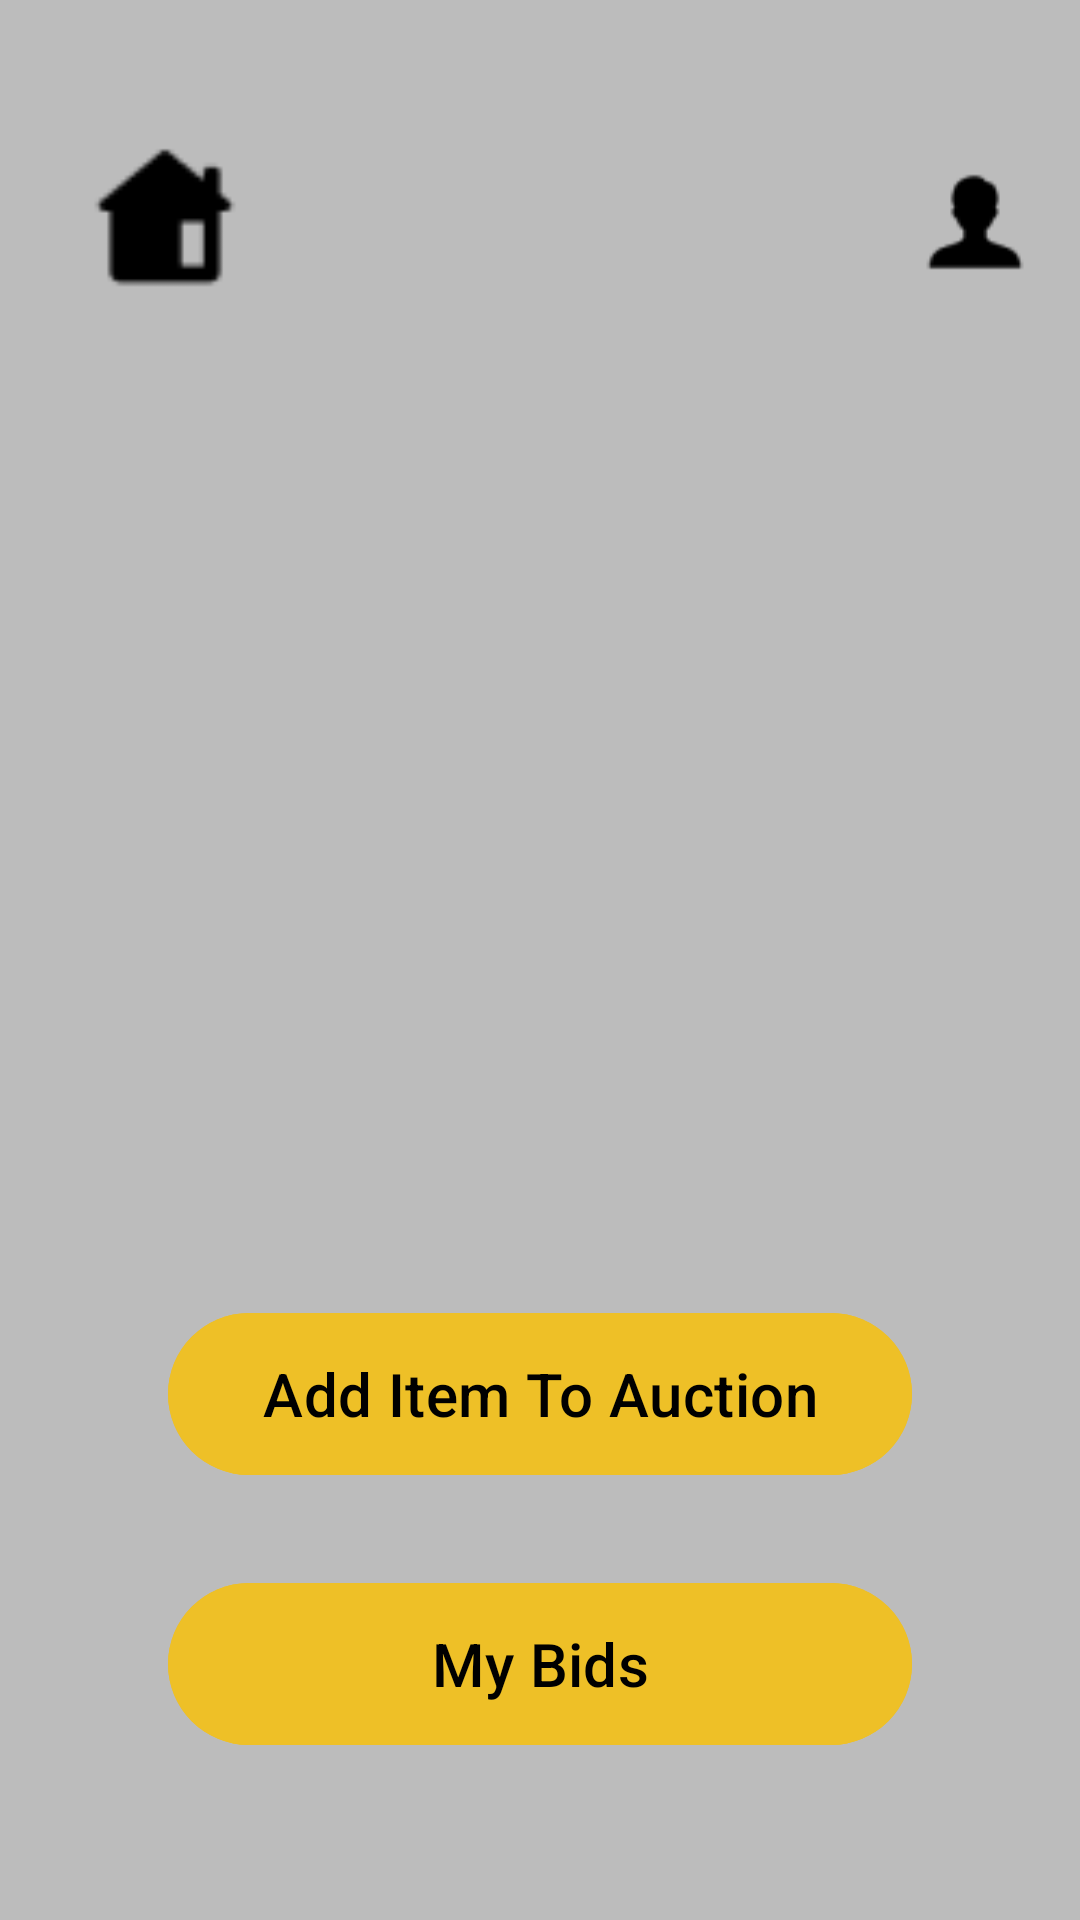

Layout XML and referenced resources for this Android screen:
<!-- AndroidManifest.xml: application theme Theme.UEEProject -->
<!-- res/layout/activity_ongoing_auctions.xml -->
<?xml version="1.0" encoding="utf-8"?>
<androidx.constraintlayout.widget.ConstraintLayout xmlns:android="http://schemas.android.com/apk/res/android"
    xmlns:app="http://schemas.android.com/apk/res-auto"
    xmlns:tools="http://schemas.android.com/tools"
    android:layout_width="match_parent"
    android:layout_height="match_parent">

    <RelativeLayout
        android:layout_width="match_parent"
        android:layout_height="match_parent"
        android:background="#BCBCBC"
        tools:layout_editor_absoluteX="0dp"
        tools:layout_editor_absoluteY="-16dp">


        <TextView
            android:id="@+id/add_item2"
            android:layout_width="324dp"
            android:layout_height="47dp"
            android:layout_alignParentStart="true"
            android:layout_alignParentTop="true"
            android:layout_alignParentEnd="true"
            android:layout_alignParentBottom="true"
            android:layout_marginStart="39dp"
            android:layout_marginTop="149dp"
            android:layout_marginEnd="46dp"
            android:layout_marginBottom="536dp"
            android:text="Ongoing Auction"
            android:textAlignment="center"
            android:textColor="#020202"
            android:textSize="34sp"
            android:textStyle="bold"
            app:layout_constraintBottom_toBottomOf="parent"
            app:layout_constraintEnd_toEndOf="parent"
            app:layout_constraintHorizontal_bias="0.494"
            app:layout_constraintStart_toStartOf="parent"
            app:layout_constraintTop_toTopOf="parent"
            app:layout_constraintVertical_bias="0.154" />

        <ImageView
            android:id="@+id/home"
            android:layout_width="78dp"
            android:layout_height="68dp"
            android:layout_marginStart="16dp"
            android:layout_marginTop="40dp"
            android:src="@drawable/home" />

        

        

        <ImageView
            android:id="@+id/user_male"
            android:layout_width="78dp"
            android:layout_height="68dp"
            android:layout_marginStart="212dp"
            android:layout_marginTop="40dp"
            android:layout_marginEnd="16dp"
            android:layout_toEndOf="@id/home"
            android:contentDescription="user_male"
            android:src="@drawable/user_male" />


        <androidx.recyclerview.widget.RecyclerView
            android:id="@+id/recyclerView"
            android:layout_width="378dp"
            android:layout_height="266dp"
            android:layout_below="@id/home"
            android:layout_alignParentStart="true"
            android:layout_alignParentEnd="true"
            android:layout_alignParentBottom="true"
            android:layout_marginStart="21dp"
            android:layout_marginTop="116dp"
            android:layout_marginEnd="12dp"
            android:layout_marginBottom="241dp"
            app:layoutManager="androidx.recyclerview.widget.LinearLayoutManager" />


        <Button
            android:id="@+id/AddButton"
            android:layout_width="248dp"
            android:layout_height="62dp"
            android:layout_alignBottom="@+id/recyclerView"
            android:layout_centerHorizontal="true"
            android:layout_marginBottom="-97dp"
            android:backgroundTint="@color/button_yellow"
            android:text="Add Item To Auction"
            android:textColor="@color/button_text_black"
            android:textSize="20sp" />

        <Button
            android:id="@+id/bidsButton"
            android:layout_width="248dp"
            android:layout_height="62dp"
            android:layout_alignBottom="@+id/recyclerView"
            android:layout_centerHorizontal="true"
            android:layout_marginBottom="-187dp"
            android:backgroundTint="@color/button_yellow"
            android:text="My Bids"
            android:textColor="@color/button_text_black"
            android:textSize="20sp" />


    </RelativeLayout>


</androidx.constraintlayout.widget.ConstraintLayout>
<!-- resources referenced by this layout -->
<resources>
  <color name="button_text_black">#FF000000</color>
  <color name="button_yellow">#EEC027</color>
  <!-- drawable home: png bitmap (drawable, 486 bytes) -->
  <!-- drawable user_male: png bitmap (drawable, 545 bytes) -->
  <style name="Theme.UEEProject" parent="Base.Theme.UEEProject" />
  <style name="Base.Theme.UEEProject" parent="Theme.Material3.DayNight.NoActionBar">
          
          
      </style>
</resources>
